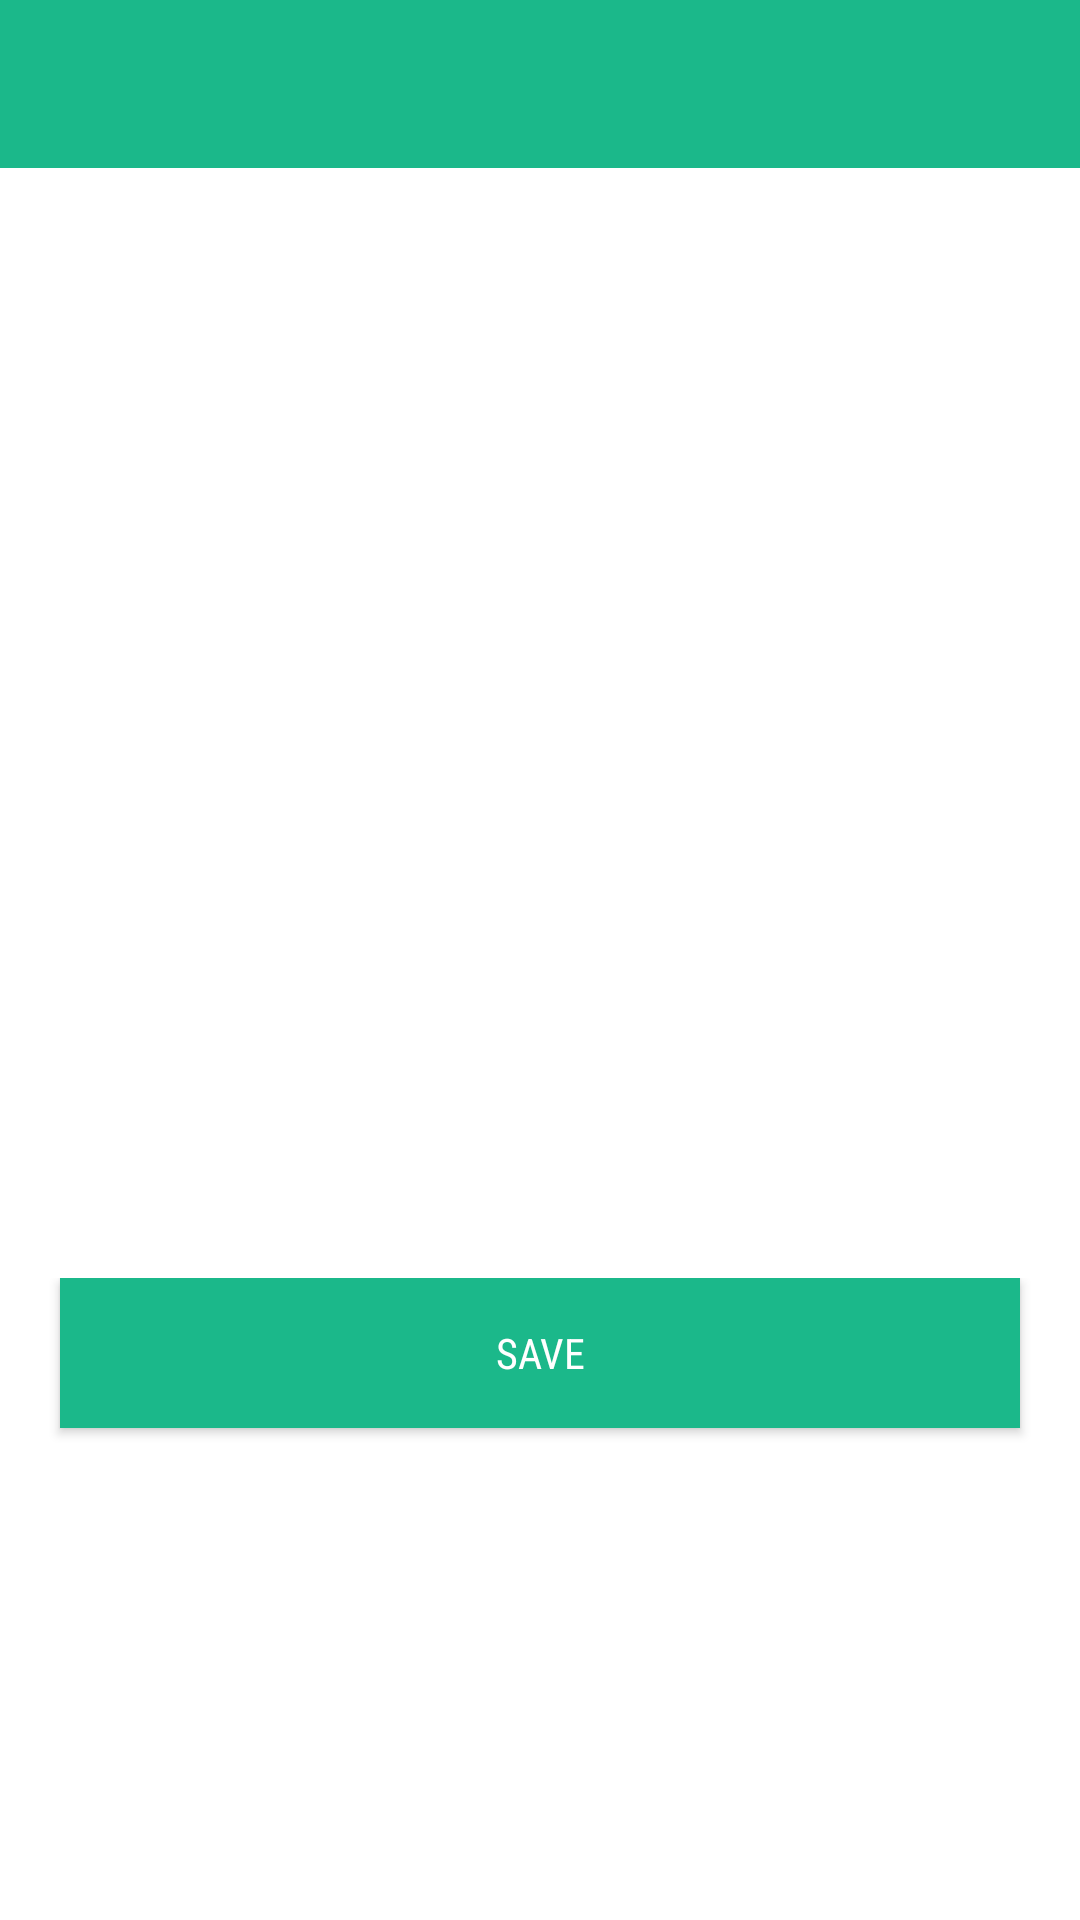

This screen was rendered from an Android layout file. Write that file and the resources it references.
<!-- AndroidManifest.xml: application theme AppTheme -->
<!-- res/layout/activity_create_todo_list.xml -->
<RelativeLayout xmlns:android="http://schemas.android.com/apk/res/android"
    android:layout_width="match_parent"
    android:layout_height="match_parent">

    <android.support.v7.widget.Toolbar
        android:id="@+id/toolbar"
        android:layout_width="match_parent"
        android:layout_height="?attr/actionBarSize"
        android:background="?attr/colorPrimary"
        android:titleTextColor="@color/white"/>

    <ListView
        android:id="@+id/todolist"
        android:layout_width="match_parent"
        android:layout_height="370dp"
        android:layout_below="@+id/toolbar"
        android:paddingTop="5dp" />

    <RelativeLayout
        android:layout_width="fill_parent"
        android:layout_height="150dp"
        android:layout_below="@+id/todolist">

        <Button
            android:id="@+id/saveTodoList"
            android:layout_width="match_parent"
            android:layout_height="50dp"
            android:layout_marginBottom="10dp"
            android:layout_marginLeft="20dp"
            android:layout_marginRight="20dp"
            android:background="@color/primary"
            android:fontFamily="sans-serif-condensed"
            android:text="@string/save_todo_list" />

    </RelativeLayout>

</RelativeLayout>
<!-- resources referenced by this layout -->
<resources>
  <color name="primary">#1BB88A</color>
  <color name="white">#FFFFFF</color>
  <string name="save_todo_list">Save</string>
  <style name="AppTheme" parent="Theme.AppCompat.Light.NoActionBar">
          
          <item name="colorPrimary">@color/colorPrimary</item>
          <item name="colorPrimaryDark">@color/colorPrimaryDark</item>
          <item name="colorAccent">@color/colorAccent</item>
          <item name="android:textColorPrimary">@color/primary_text</item>
          <item name="android:textColorSecondary">@color/secondary_text</item>
          <item name="android:windowBackground">@color/window_background</item>
          <item name="android:windowNoTitle">true</item>
          <item name="windowActionBar">false</item>
      </style>
  <color name="colorPrimary">#1BB88A</color>
  <color name="colorPrimaryDark">#279877</color>
  <color name="colorAccent">#1BB88A</color>
  <color name="primary_text">#FFFFFF</color>
  <color name="secondary_text">#B6B6B6</color>
  <color name="window_background">#FFFFFF</color>
</resources>
